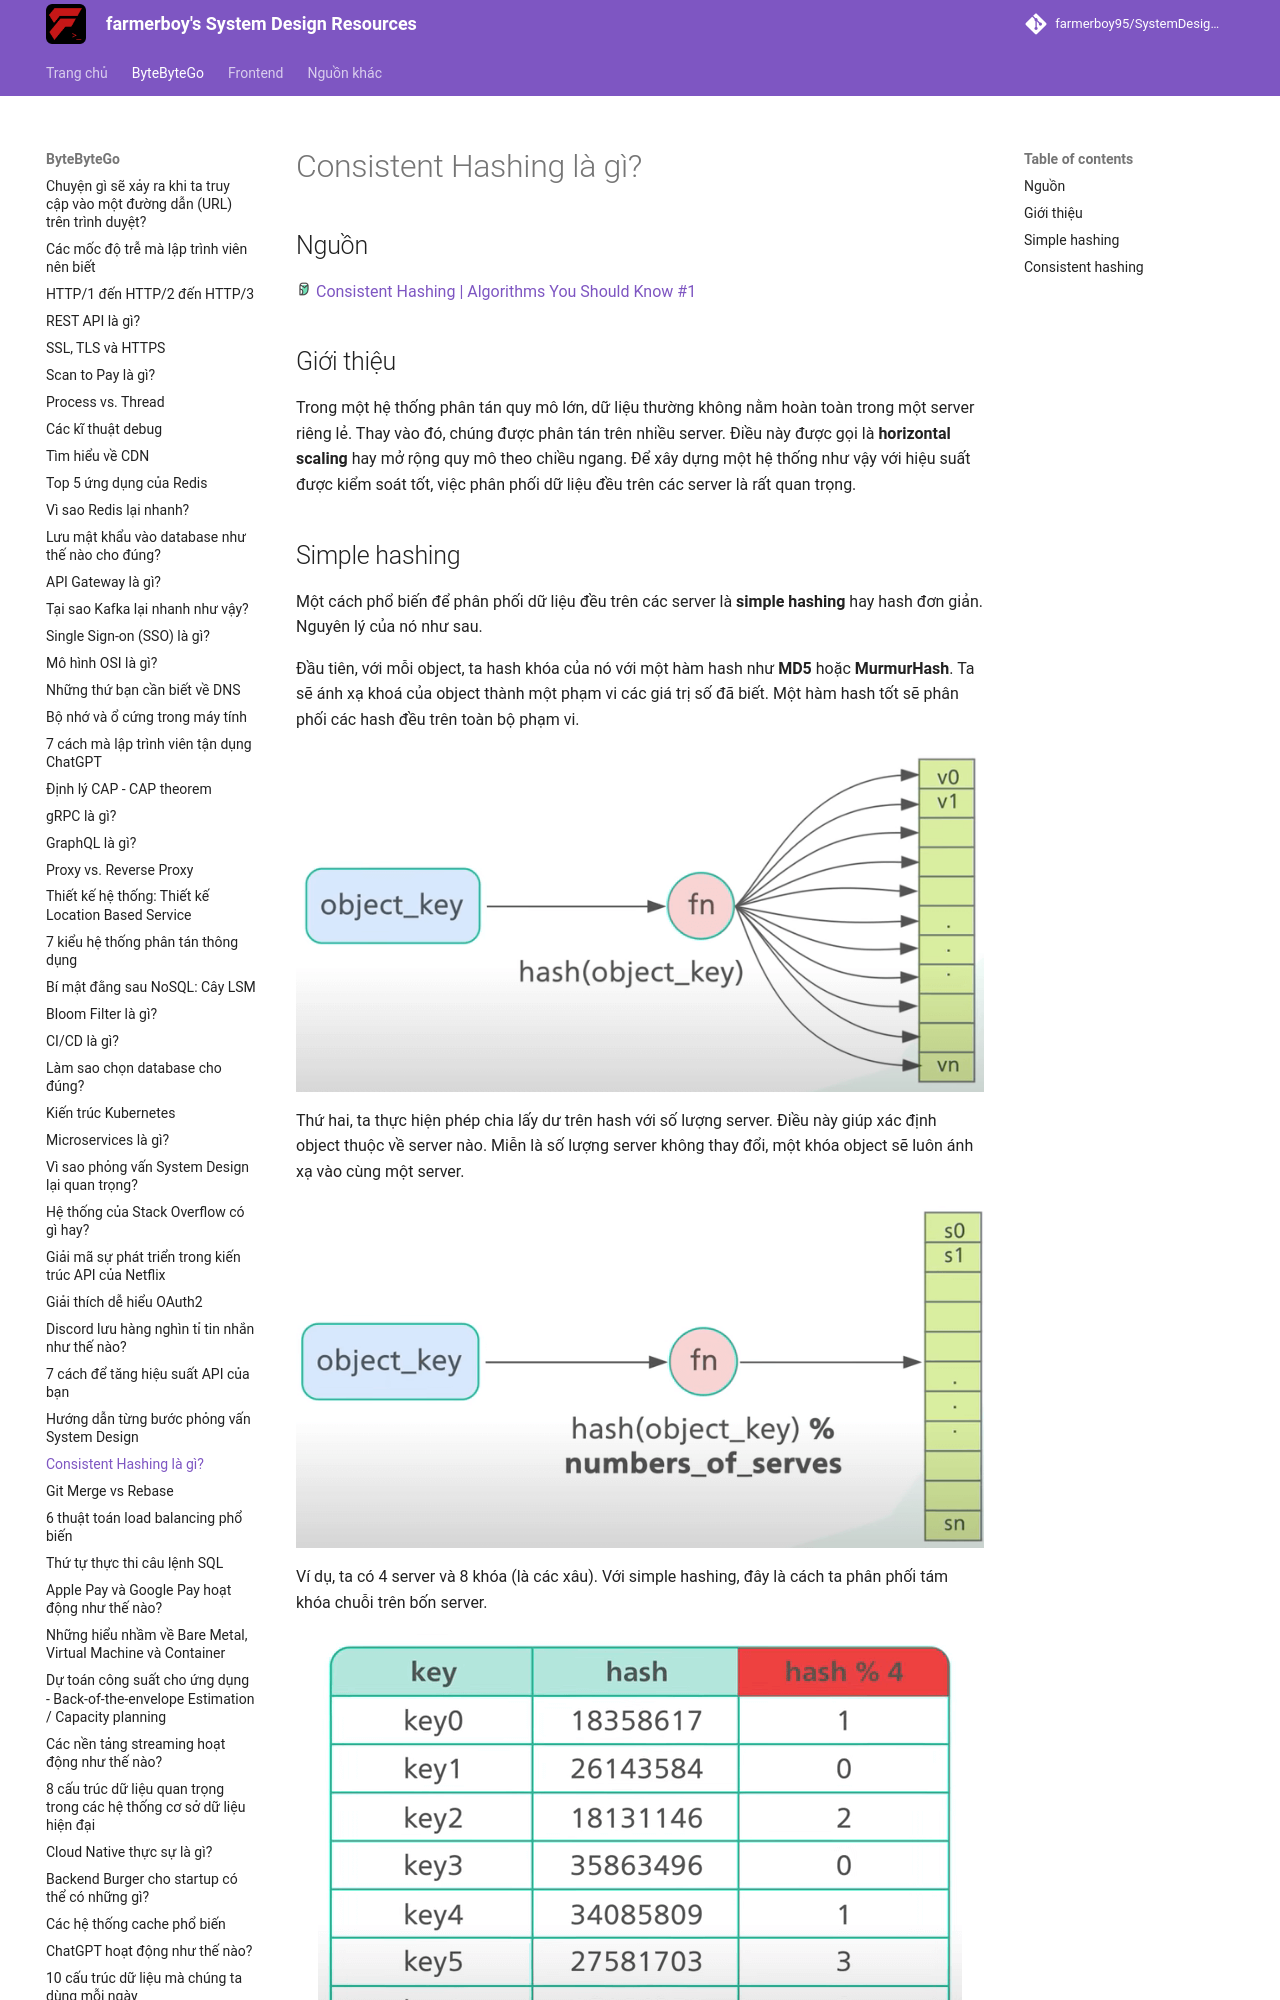

repository: farmerboy95/SystemDesignResources · page: ByteByteGo/consistent-hashing/index.html · generator: mkdocs

# Consistent Hashing là gì?

## Nguồn

<img src="../../assets/images/bytebytego.png" width="16" height="16"/> [Consistent Hashing | Algorithms You Should Know #1](https://www.youtube.com/watch?v=UF9Iqmg94tk)

## Giới thiệu

Trong một hệ thống phân tán quy mô lớn, dữ liệu thường không nằm hoàn toàn trong một server riêng lẻ. Thay vào đó, chúng được phân tán trên nhiều server. Điều này được gọi là **horizontal scaling** hay mở rộng quy mô theo chiều ngang. Để xây dựng một hệ thống như vậy với hiệu suất được kiểm soát tốt, việc phân phối dữ liệu đều trên các server là rất quan trọng.
